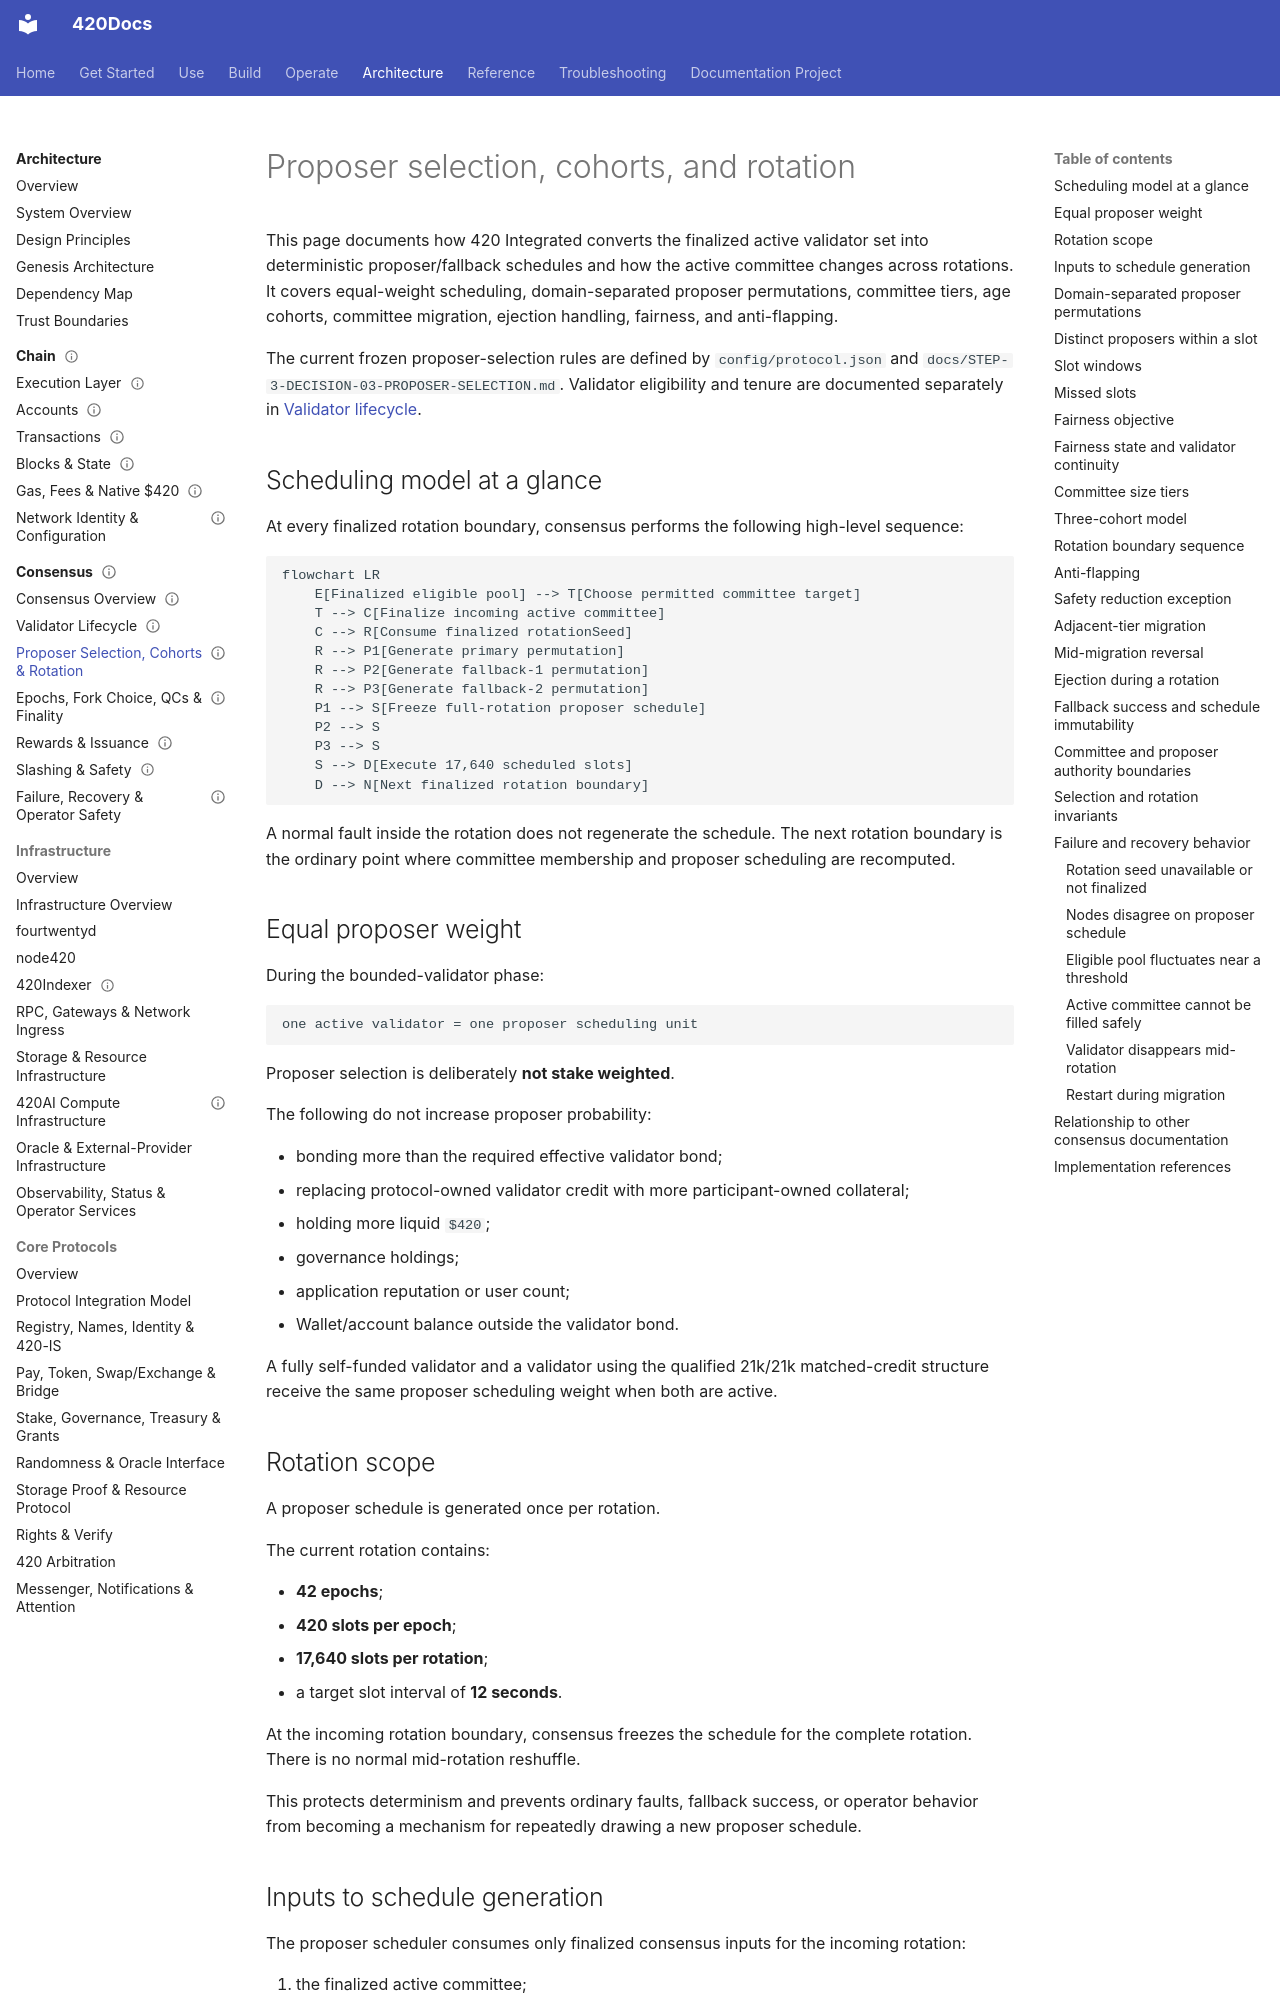

repository: abvhiael/420-integrated-v0.1 · page: architecture/consensus/proposer-selection-cohorts-rotation/index.html · generator: mkdocs

---
title: Proposer selection, cohorts, and rotation
component: consensus-scheduling
audience:
  - validator
  - operator
  - developer
  - architect
category: architecture
status: development
version: current
---

# Proposer selection, cohorts, and rotation

This page documents how 420 Integrated converts the finalized active validator set into deterministic proposer/fallback schedules and how the active committee changes across rotations. It covers equal-weight scheduling, domain-separated proposer permutations, committee tiers, age cohorts, committee migration, ejection handling, fairness, and anti-flapping.

The current frozen proposer-selection rules are defined by `config/protocol.json` and `docs/STEP-3-DECISION-03-PROPOSER-SELECTION.md`. Validator eligibility and tenure are documented separately in [Validator lifecycle](validator-lifecycle.md).

## Scheduling model at a glance

At every finalized rotation boundary, consensus performs the following high-level sequence:

```mermaid
flowchart LR
    E[Finalized eligible pool] --> T[Choose permitted committee target]
    T --> C[Finalize incoming active committee]
    C --> R[Consume finalized rotationSeed]
    R --> P1[Generate primary permutation]
    R --> P2[Generate fallback-1 permutation]
    R --> P3[Generate fallback-2 permutation]
    P1 --> S[Freeze full-rotation proposer schedule]
    P2 --> S
    P3 --> S
    S --> D[Execute 17,640 scheduled slots]
    D --> N[Next finalized rotation boundary]
```

A normal fault inside the rotation does not regenerate the schedule. The next rotation boundary is the ordinary point where committee membership and proposer scheduling are recomputed.

## Equal proposer weight

During the bounded-validator phase:

```text
one active validator = one proposer scheduling unit
```

Proposer selection is deliberately **not stake weighted**.

The following do not increase proposer probability:

- bonding more than the required effective validator bond;
- replacing protocol-owned validator credit with more participant-owned collateral;
- holding more liquid `$420`;
- governance holdings;
- application reputation or user count;
- Wallet/account balance outside the validator bond.

A fully self-funded validator and a validator using the qualified 21k/21k matched-credit structure receive the same proposer scheduling weight when both are active.
